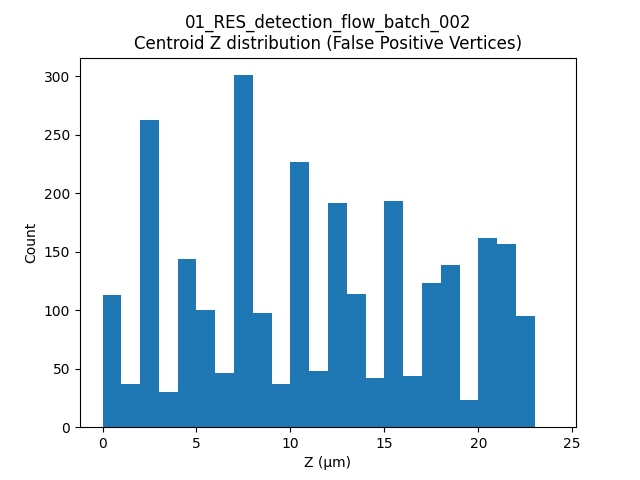

Data behind this chart, as committed beside it:
label, t, centroid_z
1, 9, 0.0
2, 9, 4.256
9, 9, 2.309
18, 9, 3.798
37, 9, 2.159
40, 9, 2.834
53, 9, 1.576
61, 9, 3.678
73, 9, 1.753
79, 9, 1.993
99, 9, 4.106
105, 9, 2.28
106, 9, 2.48
107, 9, 2.48
108, 9, 2.48
109, 9, 2.48
110, 9, 2.48
111, 9, 2.48
202, 9, 5.353
240, 9, 5.235
256, 9, 6.062
259, 9, 5.327
269, 9, 4.96
270, 9, 6.019
312, 9, 4.96
313, 9, 4.96
314, 9, 4.96
315, 9, 6.2
316, 9, 6.2
327, 9, 7.947
328, 9, 8.695
334, 9, 8.038
357, 9, 7.925
359, 9, 7.974
380, 9, 7.896
394, 9, 7.785
396, 9, 8.638
418, 9, 9.575
435, 9, 8.06
436, 9, 7.931
437, 9, 7.919
438, 9, 10.1
448, 9, 10.56
460, 9, 9.92
479, 9, 10.66
494, 9, 10.43
503, 9, 11.6
519, 9, 11.87
522, 9, 10.38
523, 9, 10.46
524, 9, 10.42
525, 9, 12.42
534, 9, 14.5
535, 9, 13.05
542, 9, 12.94
543, 9, 13.71
545, 9, 12.99
555, 9, 14.12
558, 9, 12.88
559, 9, 12.96
... 2,668 more rows
